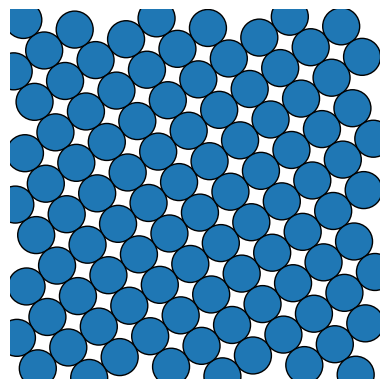

Write the Python code that produced this figure.
# -*- coding: utf-8 -*-

import numpy as np
import matplotlib.pyplot as plt
from matplotlib.collections import PatchCollection
import random

class Atom:
    """A simple atom in a 2-D crystal grain, with its coordinates."""

    def __init__(self, grain, coords):
        self.grain = grain
        self.coords = coords

class Grain:
    """A grain in a 2-D (poly-)crystal.

    grain_id is the unique ID of the grain, seed is the (x,y) coordinates of
    the first atom placed in the grain, and lattice is a string identifying
    which kind of crystal lattice to use ('hex' or 'square').

    """

    def __init__(self, grain_id, seed, lattice='hex'):
        self.grain_id = grain_id
        self.seed = seed
        self.lattice = lattice
        # Initialize the displacements for other atoms around a reference atom,
        # and the maximum rotation angle, phi, to obtain all orientations.
        if lattice == 'hex':
            # Hexagonal lattice: 6 other atoms in a hexagonal pattern.
            a, b = 0.5, np.sqrt(3)/2
            self.lattice_disp = np.array(
                    [[a,-b],[1,0],[a,b],[-a,b],[-1,0],[-a,-b]]).T
            self.phi = np.pi / 3
        elif lattice == 'square':
            # Square lattice: 4 other atoms placed orthogonally.
            self.lattice_disp = np.array([[1.,0],[0,1.],[-1.,0],[0,-1.]]).T
            self.phi = np.pi / 2
        else:
            sys.exit('Undefined lattice type: {}'.format(lattice))

        # Rotate the displacements by some random angle up to phi.
        self.setup_rotated_displacements()

    def setup_rotated_displacements(self):
        """Rotate atom displacements at random to change the orientation."""

        def _make_rot_matrix(alpha):
            return np.array([[np.cos(alpha), -np.sin(alpha)],
                             [np.sin(alpha), np.cos(alpha)]])
        theta = np.random.rand() * self.phi
        # Two-dimensional rotation matrix.
        self.rot = _make_rot_matrix(theta)
        self.lattice_disp = (self.rot @ self.lattice_disp).T
        patch_rot = _make_rot_matrix(self.phi/2)
        if self.lattice == 'hex':
            a = 1 / np.sqrt(3)
        else:
            a = 1 / np.sqrt(2)
        self.patch_disp = a * (patch_rot @ self.lattice_disp.T).T


def distance(p, q):
    """Return the Euclidean distance between points p and q."""
    return np.hypot(*(p-q))

class SimCells:
    """A region of the simulation area to search for neighbours.

    To save us from calculating all the pairwise distances, keep track of
    the location of atoms in "cells": for a given candidate site, we then only
    need to look within that site's cell and its immediate neighbouring cells.

    """

    def __init__(self, d):
        """Initialize the cell size and the array of cells."""

        self.n = int(1 / 2 / d)
        self.a = 1 / self.n
        self.cell_array = [[[] for i in range(self.n)] for j in range(self.n)]

    def _get_cell_indexes_from_atom_coords(self, coords):
        """Return the indexes ix, iy of the cell containing point coords."""

        x, y = coords
        return int(x / self.a), int(y / self.a)

    def _get_atom_cell(self, atom):
        """Return the cell containing atom."""

        ix, iy = self._get_cell_indexes_from_atom_coords(atom.coords)
        return self.cell_array[ix][iy]

    def add_atom_to_cell(self, atom):
        """Add atom to the appropriate cell."""

        self._get_atom_cell(atom).append(atom)

    def neighbouring_atoms_generator(self, coords):
        """Return a generator yielding all atoms "near" point coords."""

        ix, iy = self._get_cell_indexes_from_atom_coords(coords)
        dxy = ((0,0), (1,0), (1,1), (0,1),
               (-1,1), (-1,0), (-1,-1), (0,-1), (-1,1))
        for dx, dy in dxy:
            ixx, iyy = ix+dx, iy+dy
            if not (0 <= ixx < self.n and 0 <= iyy < self.n):
                continue
            for atom in self.cell_array[ixx][iyy]:
                yield atom


class Crystal:
    """A simulation of a two-dimensional polycrystal."""

    def __init__(self, ngrains=5, seed_minimum_distance=0.2, lattice='hex',
                 d=0.02):
        """Initialise the polycrystal.

        ngrains is the number of grains, to be placed randomly on the unit
        square with a minumum distance, seed_minimum_distance, between them.
        hex = 'hex' or 'square' is the crystalline lattice type and d is the
        atom diameter.

        """

        self.ngrains = ngrains
        self.seed_minimum_distance = seed_minimum_distance
        self.lattice = lattice
        self.d = d
        self.atoms, self.grains = [], []

    def seed_grains(self):
        """Place the ngrain seeds randomly, a minimum distane apart."""

        # Reset the crystal.
        self.atoms, self.grains = [], []
        self.sim_cells = SimCells(self.d)

        for i in range(self.ngrains):
            while True:
                site = np.random.random((2,))
                for atom in self.atoms:
                    if distance(site,atom.coords) < self.seed_minimum_distance:
                        # Seed atom too close to another: go back and try again
                        break
                else:
                    # Initialise a grain and add its seed atom.
                    grain = Grain(i, site, self.lattice)
                    self.grains.append(grain)
                    atom = Atom(grain, site)
                    self.atoms.append(atom)
                    self.sim_cells.add_atom_to_cell(atom)
                    break

    def grow_crystal(self):
        """Grow a new polycrystal."""

        self.seed_grains()

        # i_active is a list of the indices of atoms whcih have space next
        # to them to place a new atom.
        i_active = list(range(self.ngrains))
        while i_active:
            # Pick a random "active" atom, and get its neighbouring lattice
            # sites with enough space to place a new atom
            i = np.random.choice(i_active)
            candidate_sites = self.get_neighbour_candidate_sites(self.atoms[i])
            if not candidate_sites:
                # No candidate site was found: the atom is no longer active.
                i_active.remove(i)
                continue
            # Add the atom and mark it as active (until we know better).
            n = len(self.atoms)
            atom = Atom(self.atoms[i].grain, random.choice(candidate_sites))
            self.atoms.append(atom)
            self.sim_cells.add_atom_to_cell(atom)
            i_active.append(n)

        print(len(self.atoms), 'atoms placed')

    def get_neighbour_candidate_sites(self, atom):
        """Return candidate locations next to atom to place a new atom.

        Look for sites on the crystal lattice of the grain of the provided
        atom with enough space to locate a new atom and return a list of
        the site coordinates.

        """
        print("\nget_neighbour_candidate_sites: ", atom.coords)
        neighbour_sites = atom.coords + self.d * atom.grain.lattice_disp
        candidate_sites = []
        for site in neighbour_sites:
            if not (0 <= site[0] < 1 and 0 <= site[1] < 1):
                print("neighbour_site: ", site, " - RUIM")
                continue

            # neighbouring_atoms_generator spits out atoms in the
            # vicinity of site, using our array of "SimCells".
            neighbouring_atoms_generator = self.sim_cells.\
                                    neighbouring_atoms_generator(site)

            for other_atom in neighbouring_atoms_generator:
                if distance(site, other_atom.coords) < self.d * 0.99:
                    break
            else:
                candidate_sites.append(site)
        return candidate_sites

    def save_atom_positions(self, filename='crystal.out'):
        """Save the atom diameter and all atom locations to filename."""

        with open(filename, 'w') as fo:
            print('d =', self.d, file=fo)
            for atom in self.atoms:
                print(atom.coords[0], atom.coords[1], file=fo)

    def _get_patch_vertices(self, atom):
        return atom.coords + self.d * atom.grain.patch_disp

    def plot_crystal(self, filename='crystal.png', circular_atoms=True,
                     colours=None, **kwargs):
        """Create a Matplotlib image of the polycrystal as filename.

        If colours is None, use a single colour for all atoms; otherwise
        a sequence of colours to cycle through for each grain can be
        provided. Additional kwargs are passed straight to the PatchCollection
        call that controls the drawing style of the atoms.
        If circular_atoms is not True, each atom is represented by the shape of
        its lattice (square or hexagon).

        """

        if not colours:
            # Atoms are boring grey if no alternative is provided.
            colours = ['#444444']
        ncolours = len(colours)

        if not kwargs:
            kwargs = {'linewidth': 1, 'edgecolor': 'k'}

        fig, ax = plt.subplots()

        # We have a bit of book-keeping to do: group the atoms into their
        # grains in this dictionary, keyed by the grain_id.
        grains = {}
        for atom in self.atoms:
            grains.setdefault(atom.grain.grain_id, []).append(atom)

        for j,atoms in grains.items():
            if circular_atoms:
                patches = [plt.Circle(atom.coords, radius=self.d/2)
                                    for atom in atoms]
            else:
                patches = [plt.Polygon(self._get_patch_vertices(atom))
                                    for atom in atoms]
            c = PatchCollection(patches, facecolor=colours[j % ncolours],
                                **kwargs)
            ax.add_collection(c)
        # Ensure the Axes are square and remove the spines, ticks, etc.
        ax.set_aspect('equal', 'box')
        plt.axis('off')

        plt.savefig(filename)
        plt.show()

crystal = Crystal(ngrains=1, seed_minimum_distance=0.2, lattice='square',
                 d=0.1)
crystal.grow_crystal()
crystal.save_atom_positions()
colours = plt.get_cmap("tab10").colors
crystal.plot_crystal(colours=colours)
